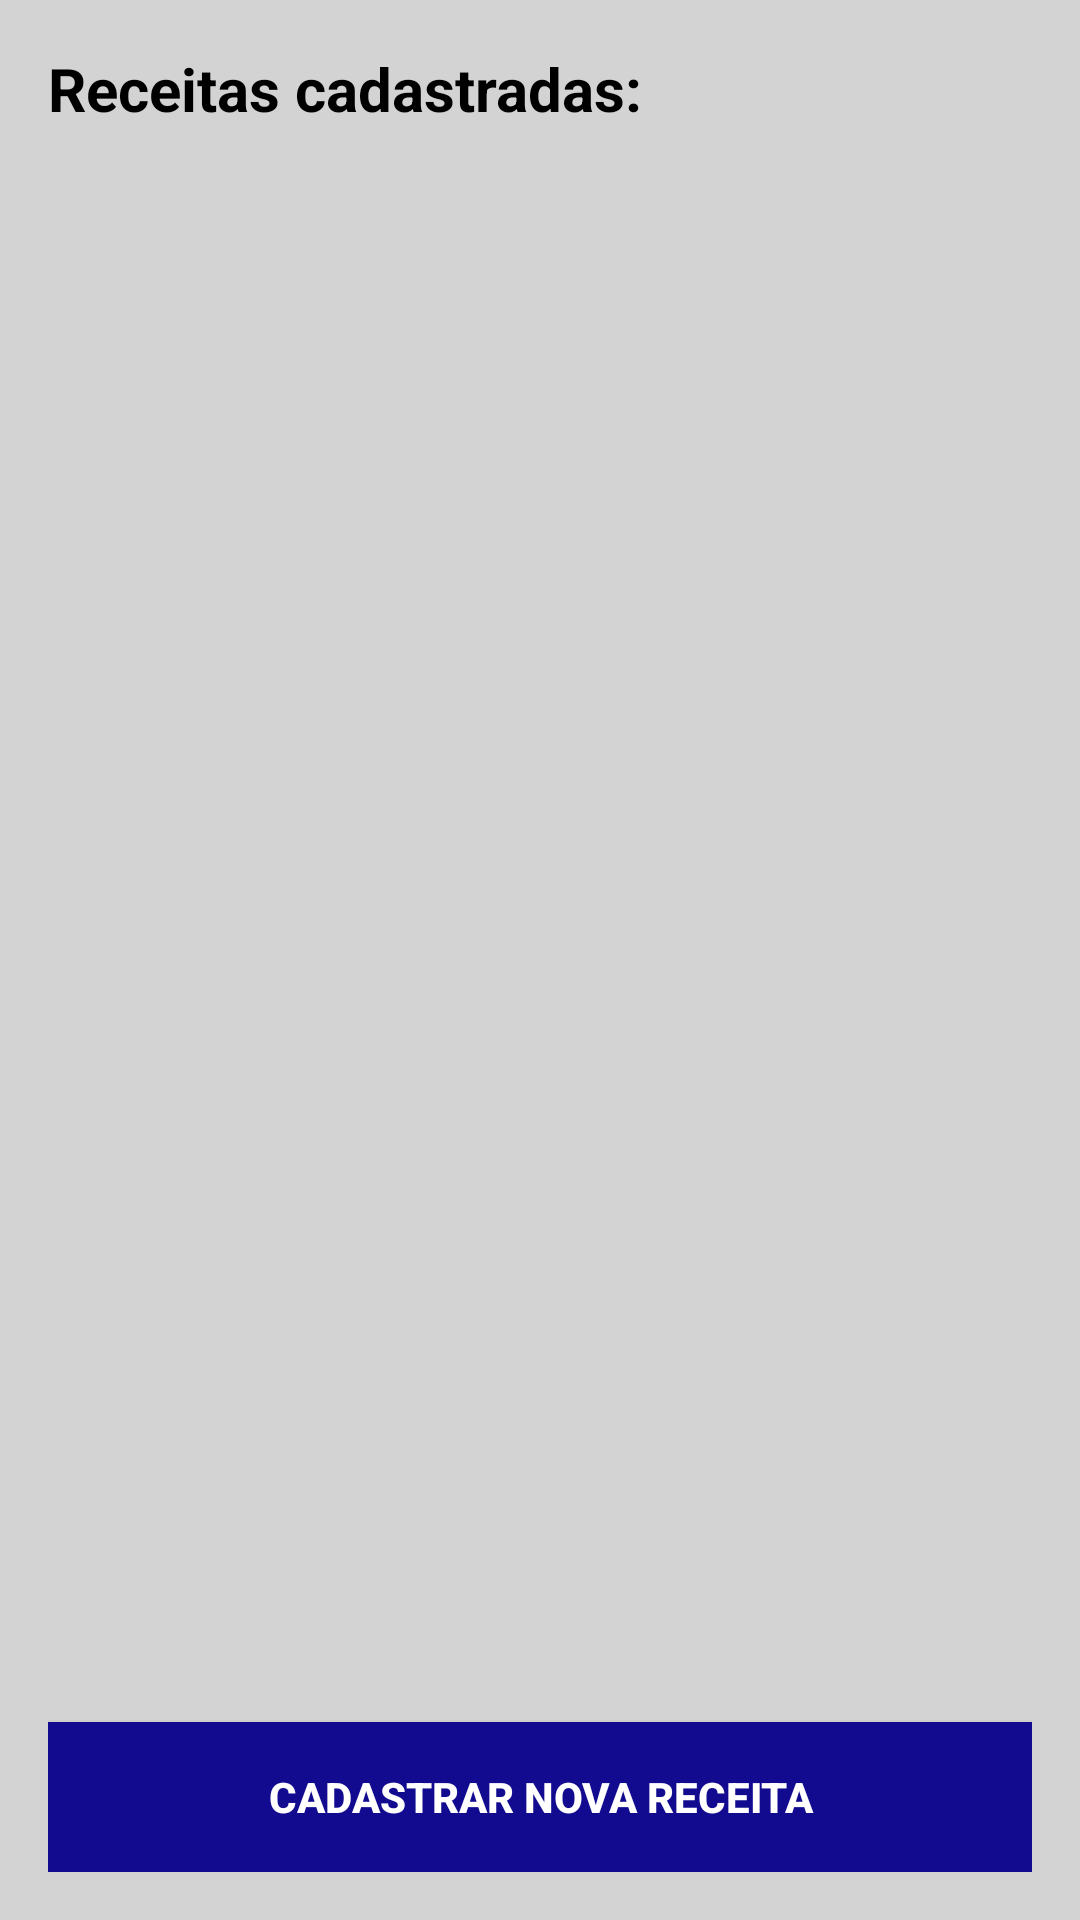

Reconstruct the res/layout file that produces this screen, plus the resources it refers to.
<!-- AndroidManifest.xml: application theme Theme.AppReceitas -->
<!-- res/layout/tela_listagem_receitas.xml -->
<?xml version="1.0" encoding="utf-8"?>
<LinearLayout
    xmlns:android="http://schemas.android.com/apk/res/android"
    xmlns:tools="http://schemas.android.com/tools"
    android:layout_width="match_parent"
    android:layout_height="match_parent"
    android:orientation="vertical"
    android:padding="16dp"
    android:background="@color/light_grey">

    <TextView
        android:layout_width="match_parent"
        android:text="Receitas cadastradas:"
        android:textColor="@color/black"
        android:textSize="20sp"
        android:textStyle="bold"
        android:layout_height="wrap_content"
        tools:ignore="HardcodedText" />

    <TextView
        android:layout_width="match_parent"
        android:layout_height="wrap_content" />

    <androidx.recyclerview.widget.RecyclerView
        android:id="@+id/recyclerViewReceitas"
        android:layout_width="match_parent"
        android:layout_height="0dp"
        android:layout_weight="1" />

    <TextView
        android:layout_width="match_parent"
        android:layout_height="wrap_content" />

    <Button
        android:id="@+id/buttonCadastrarNovaReceita"
        android:layout_width="match_parent"
        android:layout_height="50dp"
        android:text="Cadastrar nova receita"
        android:background="@color/dark_blue"
        android:textColor="@color/white"
        android:textStyle="bold"
        android:textAlignment="center"
        tools:ignore="HardcodedText" />
</LinearLayout>
<!-- resources referenced by this layout -->
<resources>
  <color name="black">#000000</color>
  <color name="dark_blue">#120A8F</color>
  <color name="light_grey">#D3D3D3</color>
  <color name="white">#FFFFFF</color>
  <style name="Theme.AppReceitas" parent="Theme.AppCompat.Light.NoActionBar">
          
          <item name="colorPrimary">@color/purple_500</item>
          <item name="colorPrimaryVariant">@color/black</item>
          <item name="colorOnPrimary">@color/white</item>
          
          <item name="colorSecondary">@color/teal_200</item>
          <item name="colorSecondaryVariant">@color/teal_700</item>
          <item name="colorOnSecondary">@color/black</item>
          
          <item name="android:statusBarColor">?attr/colorPrimaryVariant</item>
          
      </style>
  <color name="purple_500">#FF6200EE</color>
  <color name="teal_200">#FF03DAC5</color>
  <color name="teal_700">#FF018786</color>
</resources>
